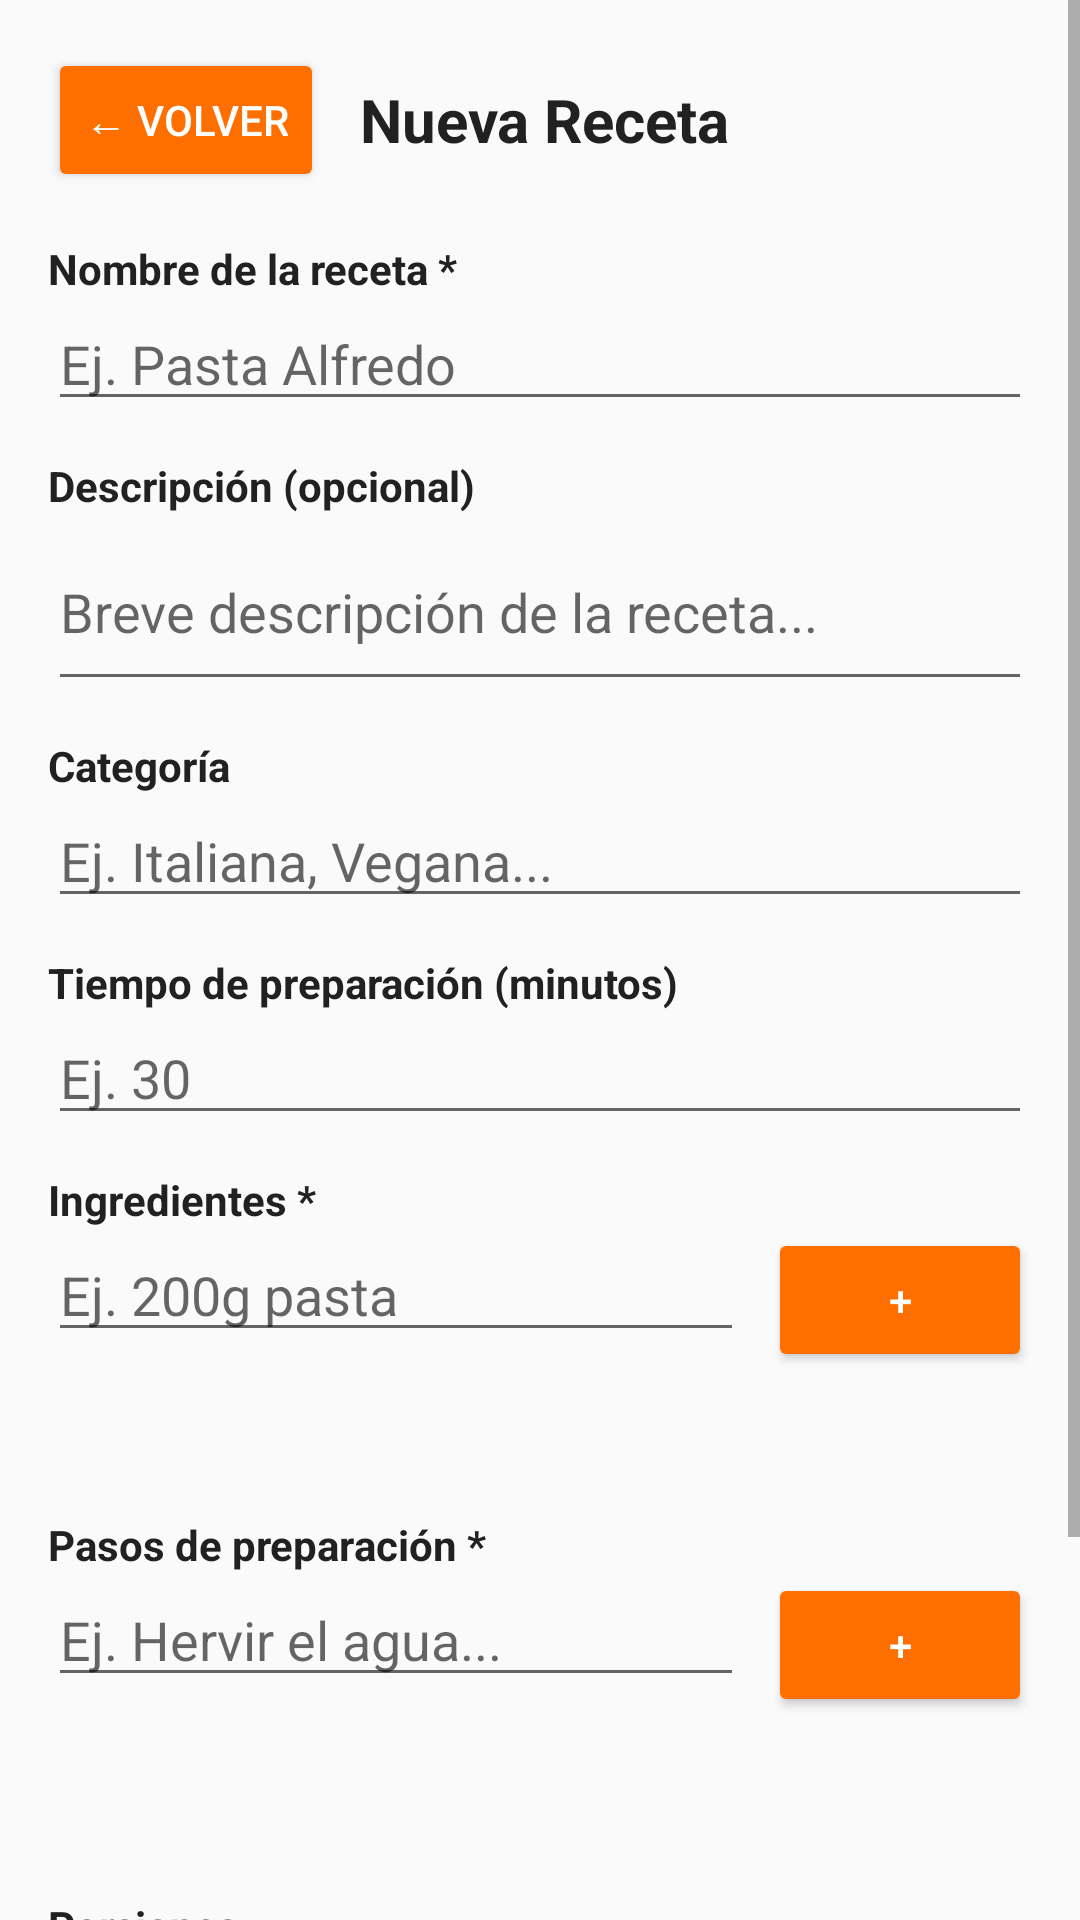

Here is an Android app screen rendered from its layout file. Give the layout XML and the strings, colors and styles it references.
<!-- AndroidManifest.xml: application theme Theme.RecipesP2 -->
<!-- res/layout/activity_add_recipe.xml -->
<?xml version="1.0" encoding="utf-8"?>
<ScrollView xmlns:android="http://schemas.android.com/apk/res/android"
    android:layout_width="match_parent"
    android:layout_height="match_parent"
    android:background="#FAFAFA">

    <LinearLayout
        android:layout_width="match_parent"
        android:layout_height="wrap_content"
        android:orientation="vertical"
        android:padding="16dp">

        
        <LinearLayout
            android:layout_width="match_parent"
            android:layout_height="wrap_content"
            android:orientation="horizontal"
            android:gravity="center_vertical"
            android:layout_marginBottom="16dp">

            <Button
                android:id="@+id/btnBack"
                android:layout_width="wrap_content"
                android:layout_height="wrap_content"
                android:text="← Volver"
                android:backgroundTint="#FF6F00"
                android:textColor="#FFFFFF"/>

            <TextView
                android:layout_width="0dp"
                android:layout_height="wrap_content"
                android:layout_weight="1"
                android:text="Nueva Receta"
                android:textSize="20sp"
                android:textStyle="bold"
                android:textColor="#212121"
                android:layout_marginStart="12dp"/>
        </LinearLayout>

        <ProgressBar
            android:id="@+id/progressBar"
            android:layout_width="wrap_content"
            android:layout_height="wrap_content"
            android:layout_gravity="center"
            android:visibility="gone"/>

        
        <TextView
            android:layout_width="wrap_content"
            android:layout_height="wrap_content"
            android:text="Nombre de la receta *"
            android:textStyle="bold"
            android:textColor="#212121"/>

        <EditText
            android:id="@+id/etName"
            android:layout_width="match_parent"
            android:layout_height="wrap_content"
            android:hint="Ej. Pasta Alfredo"
            android:inputType="textCapSentences"
            android:layout_marginBottom="12dp"/>

        
        <TextView
            android:layout_width="wrap_content"
            android:layout_height="wrap_content"
            android:text="Descripción (opcional)"
            android:textStyle="bold"
            android:textColor="#212121"/>

        <EditText
            android:id="@+id/etDescription"
            android:layout_width="match_parent"
            android:layout_height="wrap_content"
            android:hint="Breve descripción de la receta..."
            android:inputType="textMultiLine"
            android:minLines="2"
            android:layout_marginBottom="12dp"/>

        
        <TextView
            android:layout_width="wrap_content"
            android:layout_height="wrap_content"
            android:text="Categoría"
            android:textStyle="bold"
            android:textColor="#212121"/>

        <EditText
            android:id="@+id/etCategory"
            android:layout_width="match_parent"
            android:layout_height="wrap_content"
            android:hint="Ej. Italiana, Vegana..."
            android:inputType="textCapSentences"
            android:layout_marginBottom="12dp"/>

        
        <TextView
            android:layout_width="wrap_content"
            android:layout_height="wrap_content"
            android:text="Tiempo de preparación (minutos)"
            android:textStyle="bold"
            android:textColor="#212121"/>

        <EditText
            android:id="@+id/etPrepTime"
            android:layout_width="match_parent"
            android:layout_height="wrap_content"
            android:hint="Ej. 30"
            android:inputType="number"
            android:layout_marginBottom="12dp"/>

        
        <TextView
            android:layout_width="wrap_content"
            android:layout_height="wrap_content"
            android:text="Ingredientes *"
            android:textStyle="bold"
            android:textColor="#212121"/>

        <LinearLayout
            android:layout_width="match_parent"
            android:layout_height="wrap_content"
            android:orientation="horizontal">

            <EditText
                android:id="@+id/etIngredient"
                android:layout_width="0dp"
                android:layout_height="wrap_content"
                android:layout_weight="1"
                android:hint="Ej. 200g pasta"
                android:inputType="textCapSentences"/>

            <Button
                android:id="@+id/btnAddIngredient"
                android:layout_width="wrap_content"
                android:layout_height="wrap_content"
                android:text="+"
                android:backgroundTint="#FF6F00"
                android:textColor="#FFFFFF"
                android:layout_marginStart="8dp"/>
        </LinearLayout>

        <TextView
            android:id="@+id/tvIngredients"
            android:layout_width="match_parent"
            android:layout_height="wrap_content"
            android:textSize="13sp"
            android:textColor="#424242"
            android:layout_marginTop="4dp"
            android:layout_marginBottom="12dp"
            android:minHeight="32dp"/>

        
        <TextView
            android:layout_width="wrap_content"
            android:layout_height="wrap_content"
            android:text="Pasos de preparación *"
            android:textStyle="bold"
            android:textColor="#212121"/>

        <LinearLayout
            android:layout_width="match_parent"
            android:layout_height="wrap_content"
            android:orientation="horizontal">

            <EditText
                android:id="@+id/etStep"
                android:layout_width="0dp"
                android:layout_height="wrap_content"
                android:layout_weight="1"
                android:hint="Ej. Hervir el agua..."
                android:inputType="textCapSentences"/>

            <Button
                android:id="@+id/btnAddStep"
                android:layout_width="wrap_content"
                android:layout_height="wrap_content"
                android:text="+"
                android:backgroundTint="#FF6F00"
                android:textColor="#FFFFFF"
                android:layout_marginStart="8dp"/>
        </LinearLayout>

        <TextView
            android:id="@+id/tvSteps"
            android:layout_width="match_parent"
            android:layout_height="wrap_content"
            android:textSize="13sp"
            android:textColor="#424242"
            android:layout_marginTop="4dp"
            android:layout_marginBottom="24dp"
            android:minHeight="32dp"/>
        <TextView
            android:layout_width="wrap_content"
            android:layout_height="wrap_content"
            android:text="Porciones"
            android:textStyle="bold"
            android:textColor="#212121"/>

        <LinearLayout
            android:layout_width="wrap_content"
            android:layout_height="wrap_content"
            android:orientation="horizontal"
            android:gravity="center_vertical"
            android:layout_marginBottom="16dp">

            <Button
                android:id="@+id/btnDecrement"
                android:layout_width="48dp"
                android:layout_height="48dp"
                android:text="-"/>

            <EditText
                android:id="@+id/etPortions"
                android:layout_width="60dp"
                android:layout_height="wrap_content"
                android:inputType="number"
                android:text="1"
                android:gravity="center"/>

            <Button
                android:id="@+id/btnIncrement"
                android:layout_width="48dp"
                android:layout_height="48dp"
                android:text="+"/>
        </LinearLayout>
        
        <Button
            android:id="@+id/btnSave"
            android:layout_width="match_parent"
            android:layout_height="52dp"
            android:text="Guardar Receta"
            android:textSize="16sp"
            android:textColor="#FFFFFF"
            android:backgroundTint="#FF6F00"
            android:layout_marginBottom="16dp"/>

    </LinearLayout>
</ScrollView>
<!-- resources referenced by this layout -->
<resources>
  <style name="Theme.RecipesP2" parent="Theme.AppCompat.Light.NoActionBar">
          
          <item name="colorPrimary">#FF6F00</item>
          <item name="colorPrimaryDark">#C43E00</item>
          <item name="colorAccent">#03DAC6</item>
  
          
          <item name="actionBarSize">?android:attr/actionBarSize</item>
  
          <item name="android:statusBarColor">#C43E00</item>
      </style>
</resources>
